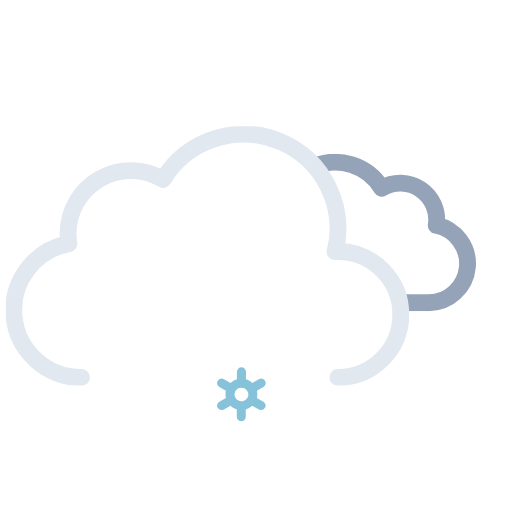
t = 0.00 s
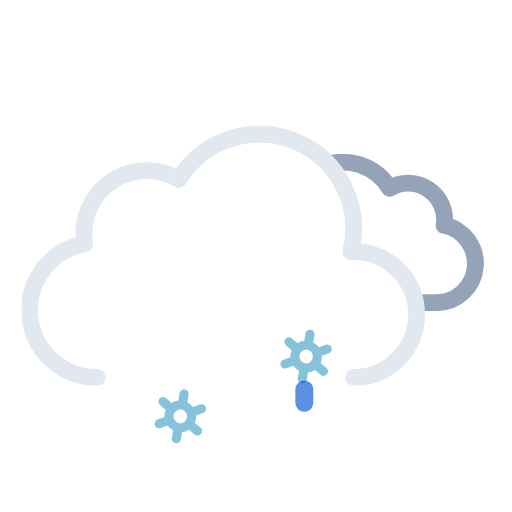
t = 1.17 s
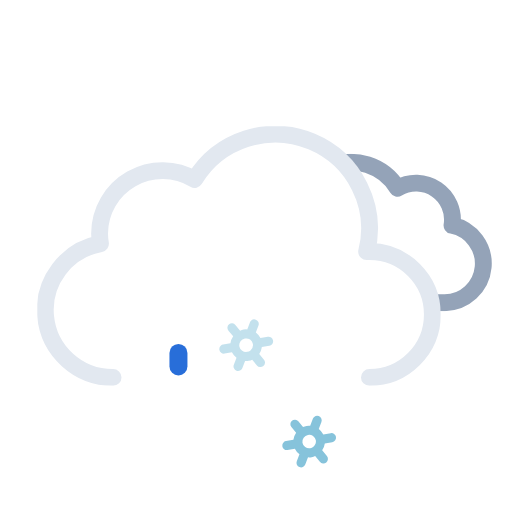
t = 2.34 s
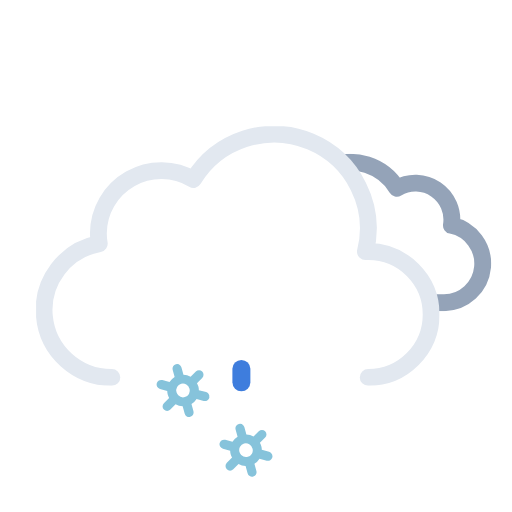
t = 3.75 s
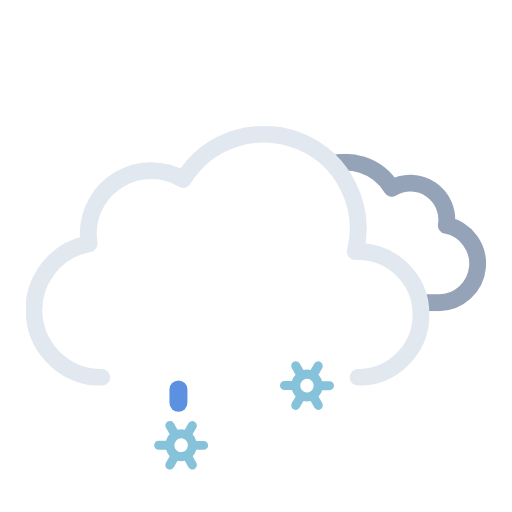
t = 4.50 s
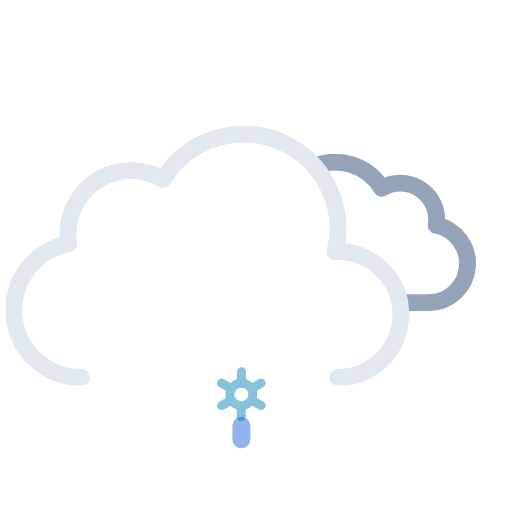
t = 6.00 s

The animated SVG that drew these frames (rendered in a browser with its animation timeline set to each time). Animation: 18 SMIL elements (animate=6,animateTransform=12); one cycle of 6.00 s, repeats indefinitely.

<svg xmlns="http://www.w3.org/2000/svg" xmlns:xlink="http://www.w3.org/1999/xlink" viewBox="41.222 28.222 455.556 455.556"><defs><symbol id="c" viewBox="0 0 214.3 140.1"><path fill="none" stroke="#94a3b8" stroke-linejoin="round" stroke-width="15" d="M7.5 100.2a32.4 32.4 0 0032.4 32.4h129.8v-.1l2.3.1a34.8 34.8 0 006.5-68.9 32.4 32.4 0 00-48.5-33 48.6 48.6 0 00-88.6 37.1h-1.5a32.4 32.4 0 00-32.4 32.4Z"/></symbol><symbol id="d" viewBox="0 0 359 231"><path fill="none" stroke="#e2e8f0" stroke-linecap="round" stroke-linejoin="round" stroke-width="15" d="M295.5 223.5a56 56 0 000-112l-2.5.1a83.9 83.9 0 00-153-64.2 56 56 0 00-84.6 48.1 56.6 56.6 0 00.8 9 60 60 0 0011.2 119"/></symbol><symbol id="b" overflow="visible" viewBox="0 0 447.7 371.5"><g clip-path="url(#a)"><use xlink:href="#c" width="214.3" height="140.1" transform="translate(195.51 165.01)"><animateTransform additive="sum" attributeName="transform" dur="6s" repeatCount="indefinite" type="translate" values="-9 0; 9 0; -9 0"/></use></g><use xlink:href="#d" width="359" height="231" transform="translate(0 140.5)"><animateTransform additive="sum" attributeName="transform" dur="6s" repeatCount="indefinite" type="translate" values="-18 0; 18 0; -18 0"/></use></symbol><symbol id="f" overflow="visible" viewBox="0 0 155.2 48"><g><path fill="#86c3db" d="m41.2 30.5-5.8-3.3a13.7 13.7 0 000-6.4l5.8-3.3a4 4 0 001.5-5.5 4 4 0 00-5.6-1.5l-5.8 3.3a13.6 13.6 0 00-2.6-2 13.8 13.8 0 00-3-1.2V4a4 4 0 00-8.1 0v6.6a14.3 14.3 0 00-5.7 3.2l-5.8-3.3A4 4 0 00.5 12 4 4 0 002 17.5l5.8 3.3a13.7 13.7 0 000 6.4L2 30.5A4 4 0 00.5 36a4 4 0 003.6 2 4 4 0 002-.5l5.8-3.3a13.6 13.6 0 002.6 2 13.8 13.8 0 003 1.2V44a4 4 0 008 0v-6.6a14.2 14.2 0 005.8-3.2l5.8 3.3a4 4 0 002 .5 4 4 0 003.5-2 4 4 0 00-1.4-5.5Zm-22.6-1.3a6 6 0 01-2.3-8.2 6.1 6.1 0 015.3-3 6.2 6.2 0 013 .8A6 6 0 0127 27a6.1 6.1 0 01-8.3 2.2Z" opacity="0"><animateTransform additive="sum" attributeName="transform" dur="6s" repeatCount="indefinite" type="rotate" values="0 24 24; 360 24 24"/><animate id="t1" attributeName="opacity" begin="0s; t1.end+1s" dur="2s" keyTimes="0; .17; .83; 1" values="0; 1; 1; 0"/></path><animateTransform id="s1" additive="sum" attributeName="transform" begin="0s; s1.end+1s" dur="2s" type="translate" values="0 -36; 0 92;"/></g><g><path fill="#86c3db" d="m97.2 30.5-5.8-3.3a13.7 13.7 0 000-6.4l5.8-3.3a4 4 0 001.5-5.5 4 4 0 00-5.6-1.5l-5.8 3.3a13.6 13.6 0 00-2.6-2 13.8 13.8 0 00-3-1.2V4a4 4 0 00-8.1 0v6.6a14.3 14.3 0 00-5.7 3.2l-5.8-3.3a4 4 0 00-5.6 1.5 4 4 0 001.5 5.5l5.8 3.3a13.7 13.7 0 000 6.4L58 30.5a4 4 0 00-1.5 5.5 4 4 0 003.6 2 4 4 0 002-.5l5.8-3.3a13.6 13.6 0 002.6 2 13.8 13.8 0 003 1.2V44a4 4 0 008 0v-6.6a14.2 14.2 0 005.8-3.2l5.8 3.3a4 4 0 002 .5 4 4 0 003.5-2 4 4 0 00-1.4-5.5Zm-22.6-1.3a6 6 0 01-2.3-8.2 6.1 6.1 0 015.3-3 6.2 6.2 0 013 .8A6 6 0 0183 27a6.1 6.1 0 01-8.3 2.2Z" opacity="0"><animateTransform additive="sum" attributeName="transform" dur="6s" repeatCount="indefinite" type="rotate" values="0 80 24; 360 80 24"/><animate id="t2" attributeName="opacity" begin="-.83s; t2.end+1s" dur="2s" keyTimes="0; .17; .83; 1" values="0; 1; 1; 0"/></path><animateTransform id="s2" additive="sum" attributeName="transform" begin="-.83s; s2.end+1s" dur="2s" type="translate" values="0 -36; 0 92;"/></g><g><path fill="#86c3db" d="m153.2 30.5-5.8-3.3a13.7 13.7 0 000-6.4l5.8-3.3a4 4 0 001.5-5.5 4 4 0 00-5.6-1.5l-5.8 3.3a13.6 13.6 0 00-2.6-2 13.8 13.8 0 00-3-1.2V4a4 4 0 00-8.1 0v6.6a14.3 14.3 0 00-5.7 3.2l-5.8-3.3a4 4 0 00-5.6 1.5 4 4 0 001.5 5.5l5.8 3.3a13.7 13.7 0 000 6.4l-5.8 3.3a4 4 0 00-1.5 5.5 4 4 0 003.6 2 4 4 0 002-.5l5.8-3.3a13.6 13.6 0 002.6 2 13.8 13.8 0 003 1.2V44a4 4 0 008 0v-6.6a14.2 14.2 0 005.8-3.2l5.8 3.3a4 4 0 002 .5 4 4 0 003.5-2 4 4 0 00-1.4-5.5Zm-22.6-1.3a6 6 0 01-2.3-8.2 6.1 6.1 0 015.3-3 6.2 6.2 0 013 .8 6 6 0 012.2 8.2 6.1 6.1 0 01-8.2 2.2Z" opacity="0"><animateTransform additive="sum" attributeName="transform" dur="6s" repeatCount="indefinite" type="rotate" values="0 136 24; 360 136 24"/><animate id="t3" attributeName="opacity" begin=".83s; t3.end+1s" dur="2s" keyTimes="0; .17; .83; 1" values="0; 1; 1; 0"/></path><animateTransform id="s3" additive="sum" attributeName="transform" begin=".83s; s3.end+1s" dur="2s" type="translate" values="0 -36; 0 92;"/></g></symbol><symbol id="e" overflow="visible" viewBox="0 0 155.2 48"><use xlink:href="#f" width="155.2" height="48"/><path fill="#0a5ad4" d="M21.6 38a8 8 0 01-8-8V18a8 8 0 0116 0v12a8 8 0 01-8 8Z" opacity="0"><animateTransform id="x1" additive="sum" attributeName="transform" begin="0s; x1.end+1s" dur="1s" keyTimes="0; .25; 1" type="translate" values="0 -32; 0 -32; 0 120;"/><animate id="y1" attributeName="opacity" begin="0s; y1.end+1s" dur="1s" keyTimes="0; .25; 1" values="0; 1; 0"/></path><path fill="#0a5ad4" d="M77.6 38a8 8 0 01-8-8V18a8 8 0 0116 0v12a8 8 0 01-8 8Z" opacity="0"><animateTransform id="x2" additive="sum" attributeName="transform" begin="1.34s; x2.end+1s" dur="1s" keyTimes="0; .25; 1" type="translate" values="0 -32; 0 -32; 0 120;"/><animate id="y2" attributeName="opacity" begin="1.34s; y2.end+1s" dur="1s" keyTimes="0; .25; 1" values="0; 1; 0"/></path><path fill="#0a5ad4" d="M133.6 38a8 8 0 01-8-8V18a8 8 0 0116 0v12a8 8 0 01-8 8Z" opacity="0"><animateTransform id="x3" additive="sum" attributeName="transform" begin=".67s; x3.end+1s" dur="1s" keyTimes="0; .25; 1" type="translate" values="0 -32; 0 -32; 0 120;"/><animate id="y3" attributeName="opacity" begin=".67s; y3.end+1s" dur="1s" keyTimes="0; .25; 1" values="0; 1; 0"/></path></symbol><clipPath id="a"><path fill="none" d="M351.5 308a56 56 0 00-56-56l-2.5.1A83.7 83.7 0 00211.5 148V0h236.2v308Z"><animateTransform additive="sum" attributeName="transform" dur="6s" repeatCount="indefinite" type="translate" values="-18 0; 18 0; -18 0"/></path></clipPath></defs><use xlink:href="#b" width="447.7" height="371.5" transform="translate(64.34)"/><use xlink:href="#e" width="155.2" height="48" transform="translate(178.4 338)"/></svg>
